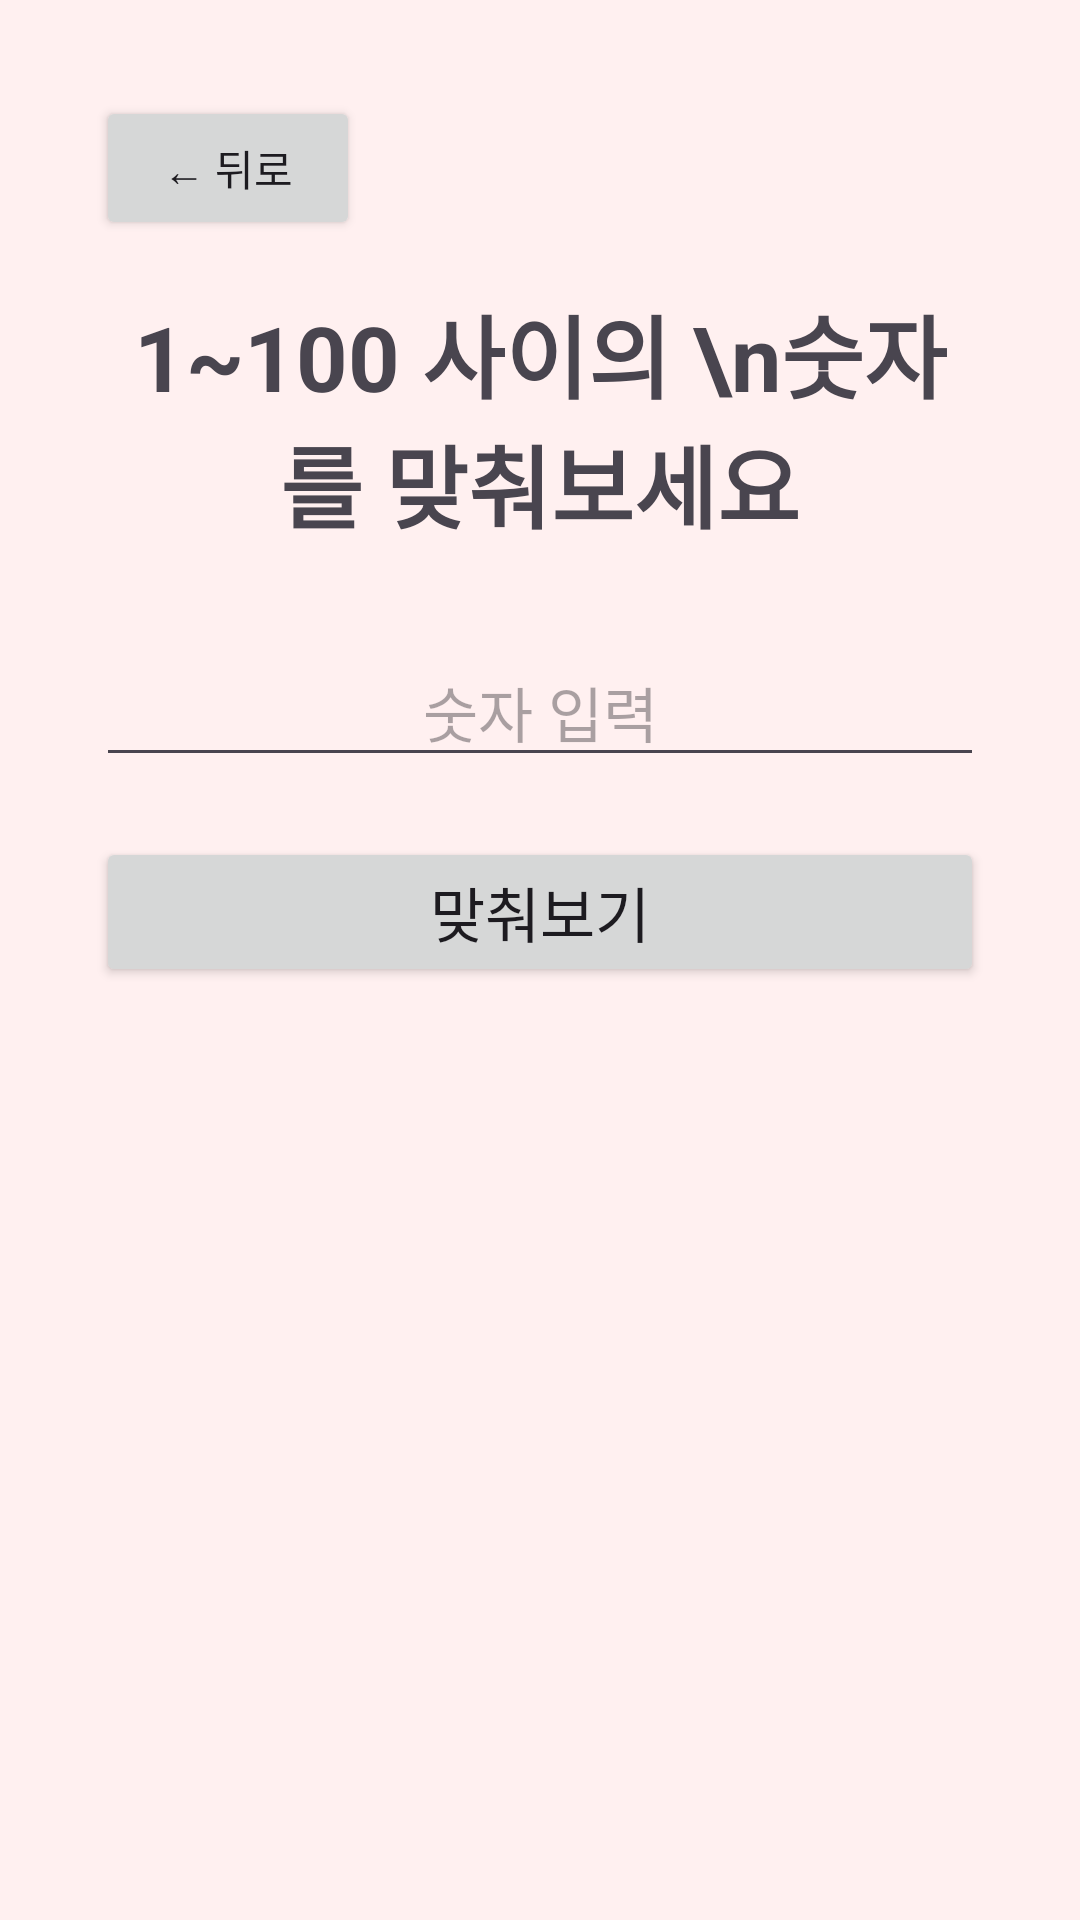

This screen was rendered from an Android layout file. Write that file and the resources it references.
<!-- AndroidManifest.xml: application theme Theme.MiniGameApp -->
<!-- res/layout/activity_up_down.xml -->
<?xml version="1.0" encoding="utf-8"?>
<LinearLayout xmlns:android="http://schemas.android.com/apk/res/android"
    android:layout_width="match_parent"
    android:layout_height="match_parent"
    android:orientation="vertical"
    android:padding="32dp">

    <Button
        android:id="@+id/btn_back"
        android:layout_width="wrap_content"
        android:layout_height="wrap_content"
        android:text="← 뒤로"
        android:layout_gravity="start"
        android:layout_marginBottom="16dp" />

    <LinearLayout
        android:layout_width="match_parent"
        android:layout_height="0dp"
        android:layout_weight="1"
        android:gravity="center"
        android:orientation="vertical">

        <TextView
            android:id="@+id/tv_result"
            android:layout_width="wrap_content"
            android:layout_height="wrap_content"
            android:text="1~100 사이의 \n숫자를 맞춰보세요"
            android:textAlignment="center"
            android:textSize="30sp"
            android:textStyle="bold"
            android:layout_marginBottom="30dp" />

        <EditText
            android:id="@+id/et_input"
            android:layout_width="match_parent"
            android:layout_height="wrap_content"
            android:hint="숫자 입력"
            android:inputType="number"
            android:textAlignment="center"
            android:textSize="20sp"
            android:layout_marginBottom="20dp" />

        <Button
            android:id="@+id/btn_submit"
            android:layout_width="match_parent"
            android:layout_height="50dp"
            android:text="맞춰보기"
            android:textSize="20sp" />

        <TextView
            android:id="@+id/tv_history"
            android:layout_width="match_parent"
            android:layout_height="0dp"
            android:layout_weight="1"
            android:layout_marginTop="20dp"
            android:textAlignment="center"
            android:textSize="20sp" />

    </LinearLayout>
</LinearLayout>
<!-- resources referenced by this layout -->
<resources>
  <style name="Theme.MiniGameApp" parent="Base.Theme.MiniGameApp" />
  <style name="Base.Theme.MiniGameApp" parent="Theme.Material3.DayNight.NoActionBar">
          <item name="android:windowBackground">@color/all_background</item>
      </style>
  <color name="all_background">#FFF0F0</color>
</resources>
